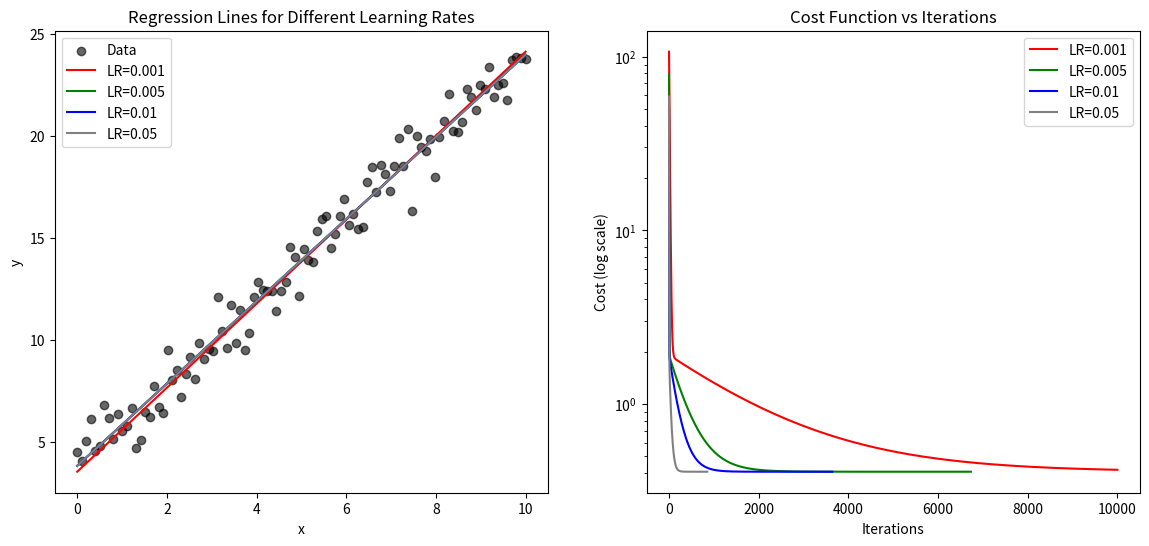

The matplotlib source for this figure:
import numpy as np
import sympy as sp
import matplotlib.pyplot as plt

# Calculating Least mean Square cost function given training data and parameters
def lms_cost_function(x, y , theta_0, theta_1, n):    

    sum_error = (1/2)*np.sum(((theta_0 + theta_1*x) - y)**2)
    return sum_error/n


# Calculating Gradient of cost function parameters given training data and parameters (at that particular iteration)
def grad_cost_function(x, y, theta_0, theta_1, n):  

    grad_0 = np.sum((theta_0 + theta_1*x) - y) / n     # Note for derivative wrt theta_0, there will be no x (or as per Lecture-2, x_0 = 1)
    grad_1 = np.sum(((theta_0 + theta_1*x) - y)*x) / n

    return np.array([grad_0, grad_1])


# Perform Batch Gradient Descent for each learning rate
def batch_gradient_descent(x, y, learning_rate, max_iters, tol):
    theta_0, theta_1 = 0, 0
    n = len(x)
    lms_array = []
    iterations_array = []

    for i in range(max_iters):
        grad_theta = grad_cost_function(x, y, theta_0, theta_1, n)
        step_0 = learning_rate * grad_theta[0]
        step_1 = learning_rate * grad_theta[1]

        if np.abs(step_0) < tol and np.abs(step_1) < tol:
            print(f"Converged at iteration {i} for learning rate {learning_rate}")
            break

        theta_0 -= step_0
        theta_1 -= step_1

        lms = lms_cost_function(x, y, theta_0, theta_1, n)
        lms_array.append(lms)
        iterations_array.append(i)

    return theta_0, theta_1, lms_array, iterations_array, i



np.random.seed(42)

x = np.linspace(0, 10, 100)                # An Array of x with values between 0 and 10
y = 2*x + 4 + np.random.normal(0, 1, 100)  # True function: y = 2x + 4 + noise   # Array

max_iters = 10000                          # Maximum Iterations
tol = 1e-6                                 # Tolerance limit for gradient descent
l_rates = [0.001, 0.005, 0.01, 0.05]             # Learning rates
colors = ['red', 'green', 'blue', 'grey']

fig, ax = plt.subplots(1, 2, figsize=(14, 6))
ax[0].scatter(x, y, label="Data", color="black", alpha=0.6)


# Perform batch gradient descent for each learning rate and the plot
for lr, color in zip(l_rates, colors):
    
    theta_0, theta_1, lms_array, iterations_array, iters = batch_gradient_descent(x, y, lr, max_iters, tol)

    print(f"Learning Rate: {lr}")
    print(f"  θ₀ = {theta_0:.3f}, θ₁ = {theta_1:.3f}")
    print(f"  Iterations: {iters}")
    
    # R-squared Computation for each learning rate
    y_pred = theta_0 + theta_1 * x
    SS_res = np.sum((y - y_pred)**2)
    SS_tot = np.sum((y - np.mean(y))**2)
    R_squared = 1 - (SS_res / SS_tot)
    print(f"  R²: {R_squared:.4f}\n")

    # Plot regression line for each learning rate
    ax[0].plot(x, y_pred, color=color, label=f"LR={lr}")

    # Plot cost function for each learning rate
    ax[1].plot(iterations_array, lms_array, color=color, label=f"LR={lr}")

ax[0].set_title("Regression Lines for Different Learning Rates")
ax[0].set_xlabel("x")
ax[0].set_ylabel("y")
ax[0].legend()

ax[1].set_title("Cost Function vs Iterations")
ax[1].set_xlabel("Iterations")
ax[1].set_ylabel("Cost (log scale)")
ax[1].set_yscale("log")
ax[1].legend()

plt.show()
